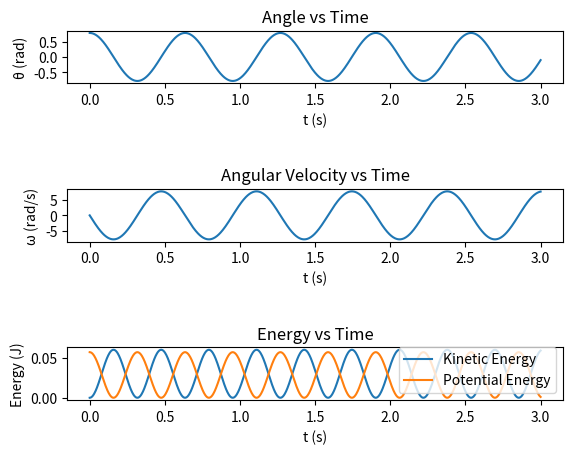

This chart was generated by the following Python code:
# Define parameters (maximum time, gravitational acceleration, mass of balls, length of string)
# Calculate variables (write functions for angle, angular velocity, and kinetic and potential energy)
# Create plots (angle vs time, energy vs time, angular velocity vs time)
# I plan to refine the three graphs by adding more marks on each axis to make it more accurate. I will also get rid of the extra space between the beginning of the graph to the first mark and from the last mark to the end of the graph. If needed, I will also change the color of the lines on the graph.

import numpy as np
import matplotlib.pyplot as plt


# Define parameters
maximum_time = 3  # Maximum time for simulation (s)
gravitational_acceleration = 9.81  # m/s^2
ball_mass = 0.2  # kg
string_length = 0.1  # m


# Function to calculate the angle of the pendulum at time t
def calculate_angle(t):
  angular_frequency = np.sqrt(gravitational_acceleration / string_length)
  angle = (np.pi / 4) * np.cos(angular_frequency * t)
  return angle


# Function to calculate the angular velocity of the pendulum at time t
def calculate_angular_velocity(t):
  angular_frequency = np.sqrt(gravitational_acceleration / string_length)
  angular_velocity = (-np.pi / 4) * np.sin(angular_frequency * t) * angular_frequency
  return angular_velocity


# Function to calculate kinetic energy at time t
def calculate_kinetic_energy(t):
  angular_velocity = calculate_angular_velocity(t)
  kinetic_energy = 0.5 * ball_mass * (string_length ** 2) * (angular_velocity ** 2)
  return kinetic_energy


# Function to calculate potential energy at time t
def calculate_potential_energy(t):
  angle = calculate_angle(t)
  potential_energy = ball_mass * gravitational_acceleration * string_length * (1 - np.cos(angle))
  return potential_energy


# Create a time array
time = np.linspace(0, maximum_time, 1000)


# Create a matrix to store pendulum values (angle and angular velocity) over time
pendulum_values = np.zeros((len(time), 2))


# Calculate and store angle and angular velocity over time
for i, t in enumerate(time):
  # Calculate angle and angular velocity
  angular_frequency = np.sqrt(gravitational_acceleration / string_length)
  angle = (np.pi / 4) * np.cos(angular_frequency * t)
  angular_velocity = (-np.pi / 4) * np.sin(angular_frequency * t) * angular_frequency
  # Store angle and angular velocity in the matrix
  pendulum_values[i, 0] = angle
  pendulum_values[i, 1] = angular_velocity


# Extract angle and angular velocity from the matrix
angle_values = pendulum_values[:, 0]
angular_velocity_values = pendulum_values[:, 1]


# Calculate kinetic and potential energy over time
kinetic_energy_values = np.array([calculate_kinetic_energy(t) for t in time])
potential_energy_values = np.array([calculate_potential_energy(t) for t in time])


# Create plots
plt.figure()

# Plot of Angle vs Time
plt.subplot(3, 1, 1)
plt.plot(time, angle_values)
plt.title('Angle vs Time')
plt.xlabel('t (s)')
plt.ylabel('θ (rad)')

# Plot of Angular Velocity vs Time
plt.subplot(3, 1, 2)
plt.plot(time, angular_velocity_values)
plt.title('Angular Velocity vs Time')
plt.xlabel('t (s)')
plt.ylabel('ω (rad/s)')

# Plot of Kinetic and Potential Energy vs Time
plt.subplot(3, 1, 3)
plt.plot(time, kinetic_energy_values, label='Kinetic Energy')
plt.plot(time, potential_energy_values, label='Potential Energy')
plt.title('Energy vs Time')
plt.xlabel('t (s)')
plt.ylabel('Energy (J)')
plt.legend()

plt.subplots_adjust(hspace=2.0)
plt.show()
########################################################################
# Reviewer Comments
########################################################################
#
# 1.Yes it runs without error
#
#
# 2.It is very understandable
#
#
# 3.I could read it very well, so I do not what would make it more readable
#
#
# 4.It is clear and very to the point
#
#
# 5.The indents are not multiple of four
#
#
# 6.It works very well
#
#
# 7.I do not think the code would need to be majorly improved,
#   the indentations are just a little off
#
# 8.It is very clear so see the solution
#
#
# 9.
#
########################################################################

